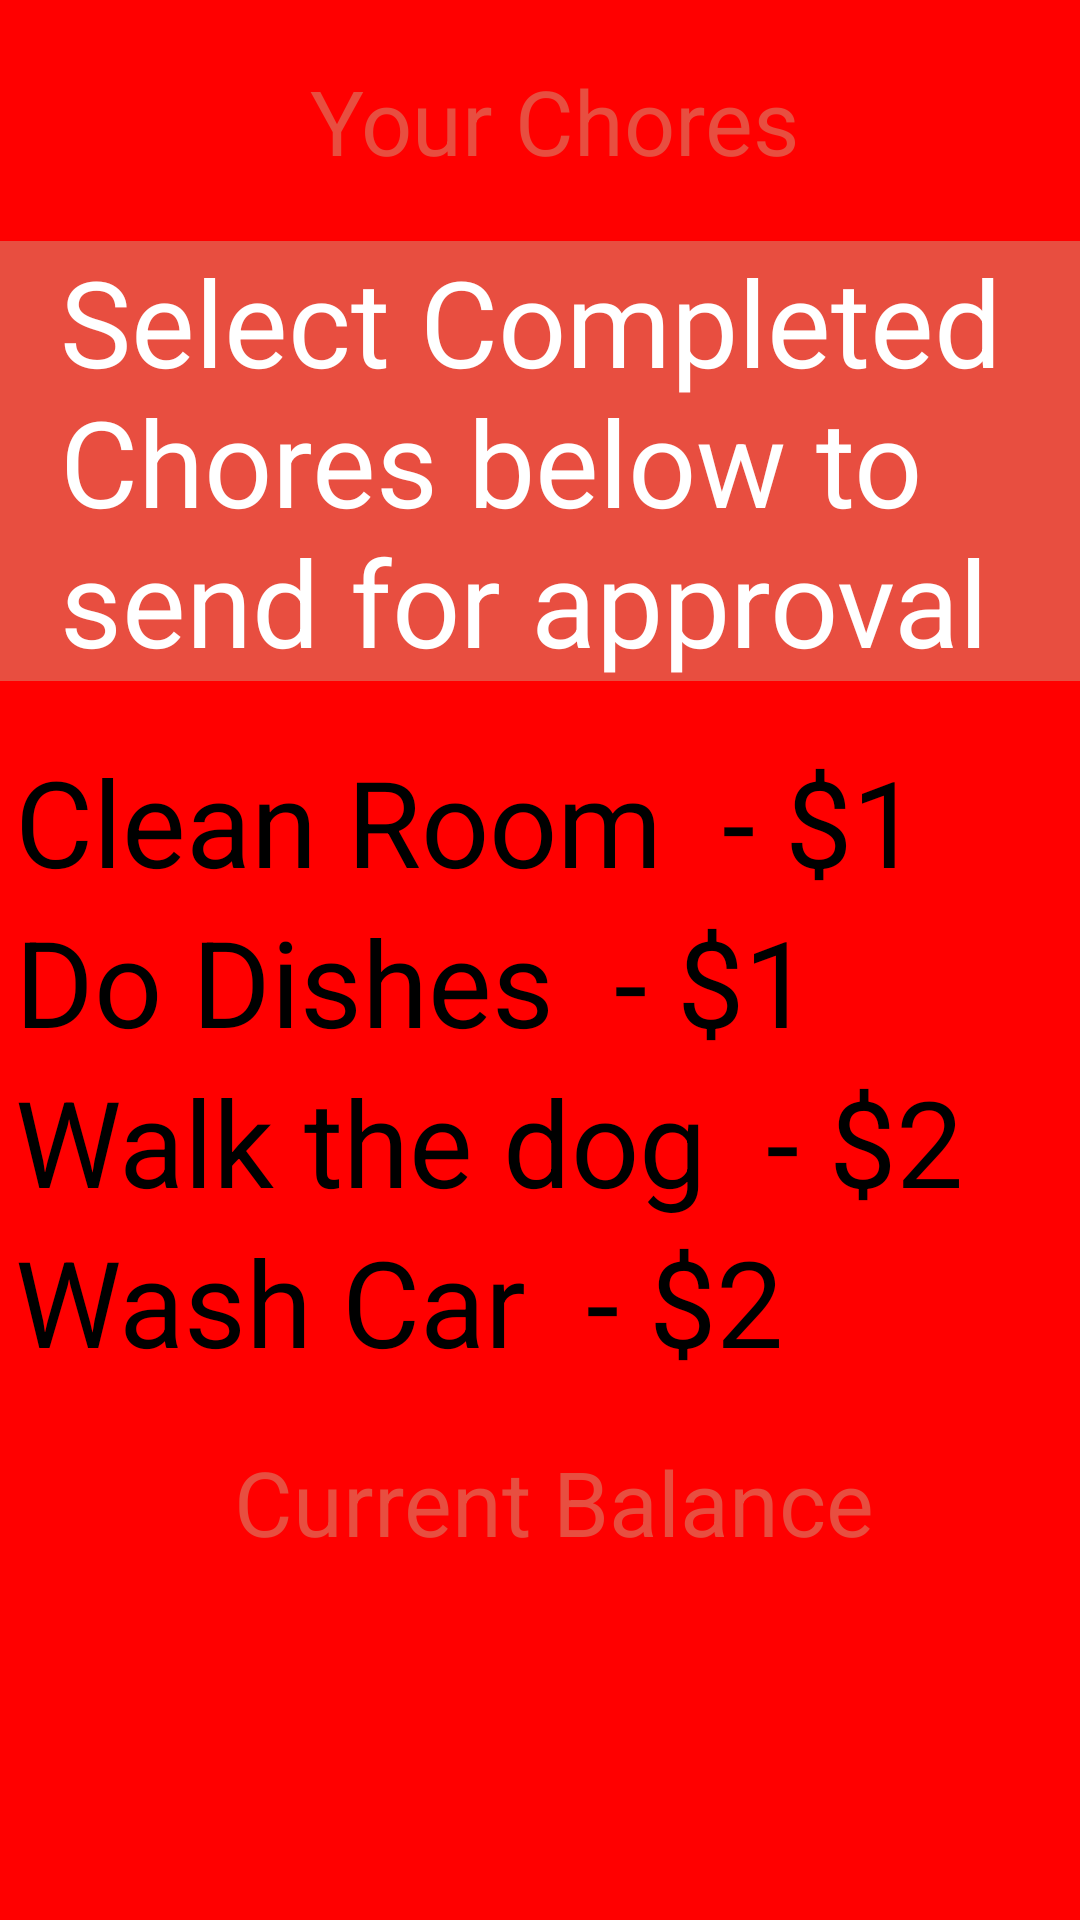

Produce the Android XML layout that renders to this screen, including the resource entries it uses.
<!-- AndroidManifest.xml: application theme AppTheme -->
<!-- res/layout/activity_get_chores.xml -->
<?xml version="1.0" encoding="UTF-8"?>
<LinearLayout xmlns:android="http://schemas.android.com/apk/res/android"
    android:layout_width="wrap_content"
    android:layout_height="wrap_content"
    android:gravity="center_horizontal"
    android:orientation="vertical"
    android:padding="0dp"
    android:paddingLeft="20dp" >


    <TextView
        android:id="@+id/textView2"
        style="@style/AppBaseTheme"
        android:layout_width="wrap_content"
        android:layout_height="wrap_content"
        android:layout_gravity="center"
        android:layout_marginLeft="5dp"
        android:layout_marginTop="20dp"
        android:paddingBottom="5dp"
        android:text="Your Chores"
        android:textAppearance="?android:attr/textAppearanceLarge"
        android:textColor="#e84e40"
        android:textSize="30sp" />
    
        <Button
            android:id="@+id/button1"
            android:layout_width="wrap_content"
            android:layout_height="wrap_content"
            android:layout_marginTop="15dp"
            android:background="#e84e40"
            android:clickable="false"
            android:onClick="findMatch"
            android:paddingLeft="20dp"
            android:paddingRight="20dp"
            android:text="Select Completed Chores below to send for approval"
            android:textColor="#FFFFFF" />

    <CheckBox
        android:id="@+id/checkBox1"
        android:layout_width="wrap_content"
        android:layout_height="wrap_content"
        android:layout_gravity="left"
        android:layout_marginLeft="5dp"
        android:layout_marginTop="20dp"
        android:text="Clean Room  - $1" />

    <CheckBox
        android:id="@+id/checkBox2"
        android:layout_width="wrap_content"
        android:layout_height="wrap_content"
        android:layout_gravity="left"
        android:layout_marginLeft="5dp"
        android:text="Do Dishes  - $1" />

    <CheckBox
        android:id="@+id/checkBox4"
        android:layout_width="wrap_content"
        android:layout_height="wrap_content"
        android:layout_gravity="left"
        android:layout_marginLeft="5dp"
        android:text="Walk the dog  - $2" />

    <CheckBox
        android:id="@+id/checkBox5"
        android:layout_width="wrap_content"
        android:layout_height="wrap_content"
        android:layout_gravity="left"
        android:layout_marginLeft="5dp"
        android:text="Wash Car  - $2" />

    <RelativeLayout
        android:layout_width="wrap_content"
        android:layout_height="wrap_content" >
    </RelativeLayout>

        <TextView
        android:id="@+id/textView3"
        style="@style/AppBaseTheme"
        android:layout_width="wrap_content"
        android:layout_height="wrap_content"
        android:layout_gravity="center"
        android:layout_marginLeft="5dp"
        android:layout_marginTop="20dp"
        android:paddingBottom="5dp"
        android:text="Current Balance"
        android:textAppearance="?android:attr/textAppearanceLarge"
        android:textColor="#e84e40"
        android:textSize="30sp" />
</LinearLayout>
<!-- resources referenced by this layout -->
<resources>
  <style name="AppBaseTheme" parent="@android:style/TextAppearance">
       
          
           <item name="android:background">#FF0000</item>
           <item name="android:textSize">40sp</item>
      </style>
  <style name="AppTheme" parent="AppBaseTheme">
          
      </style>
</resources>
